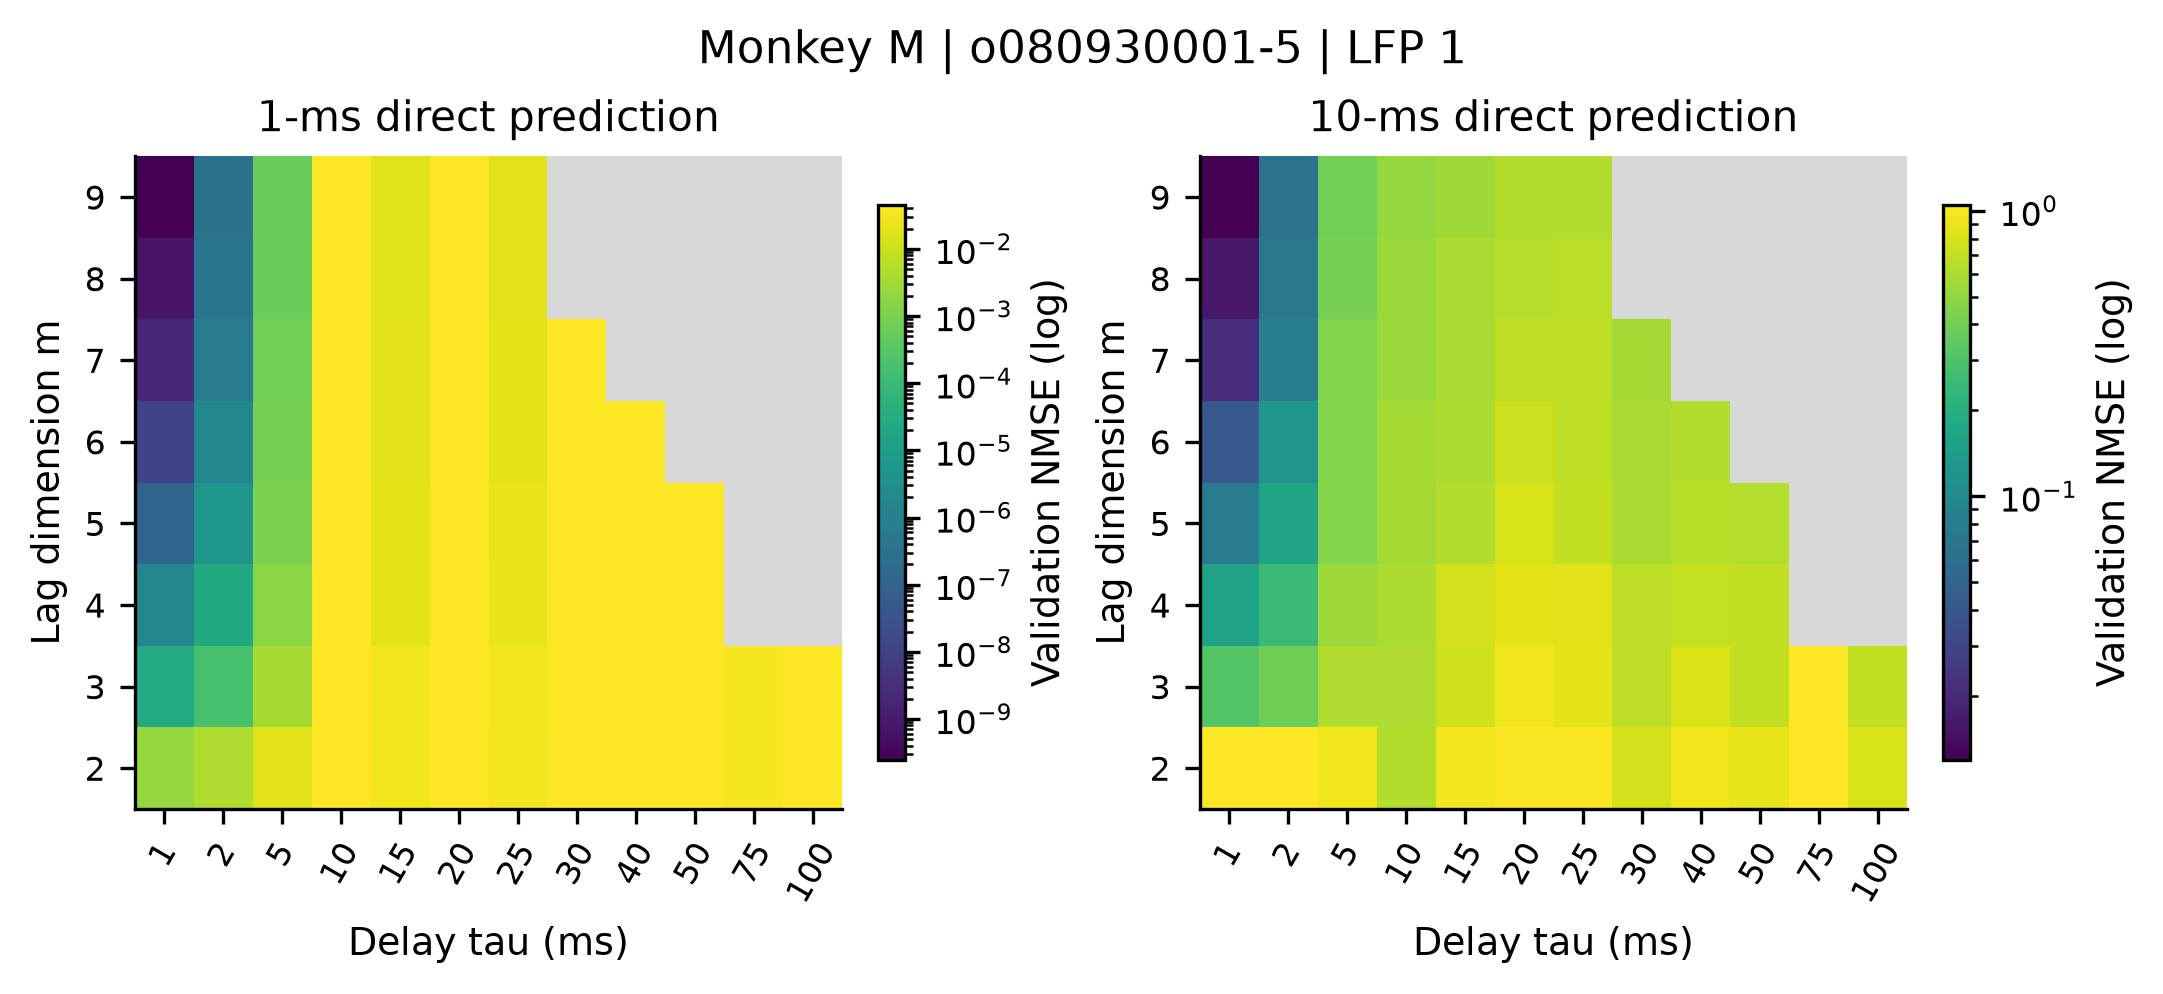

Values plotted in this chart, from the file beside it:
recording, monkey, family, p, m, tau, horizon_ms, mean_nmse, outer_fold_sd, mean_persistence, valid_folds, max_condition
monkeyM_session-o080930001-5_lfp-1, M, embedding, 0, 2, 1, 1, 0.002159, 1.3687441692960538e-05, 0.045, 5, 10.79
monkeyM_session-o080930001-5_lfp-1, M, embedding, 0, 2, 1, 10, 1.044, 0.004974, 1.924, 5, 10.79
monkeyM_session-o080930001-5_lfp-1, M, embedding, 0, 2, 2, 1, 0.00482, 2.891516078480872e-05, 0.045, 5, 5.36
monkeyM_session-o080930001-5_lfp-1, M, embedding, 0, 2, 2, 10, 1.047, 0.004639, 1.924, 5, 5.36
monkeyM_session-o080930001-5_lfp-1, M, embedding, 0, 2, 5, 1, 0.01902, 0.0001198, 0.045, 5, 2.112
monkeyM_session-o080930001-5_lfp-1, M, embedding, 0, 2, 5, 10, 0.9497, 0.003036, 1.924, 5, 2.112
monkeyM_session-o080930001-5_lfp-1, M, embedding, 0, 2, 10, 1, 0.04484, 0.0009424, 0.045, 5, 1.205
monkeyM_session-o080930001-5_lfp-1, M, embedding, 0, 2, 10, 10, 0.6281, 0.005951, 1.924, 5, 1.205
monkeyM_session-o080930001-5_lfp-1, M, embedding, 0, 2, 15, 1, 0.02916, 0.0005797, 0.045, 5, 1.493
monkeyM_session-o080930001-5_lfp-1, M, embedding, 0, 2, 15, 10, 0.9661, 0.003109, 1.924, 5, 1.493
monkeyM_session-o080930001-5_lfp-1, M, embedding, 0, 2, 20, 1, 0.04485, 0.000942, 0.045, 5, 2.225
monkeyM_session-o080930001-5_lfp-1, M, embedding, 0, 2, 20, 10, 1.021, 0.003845, 1.924, 5, 2.225
monkeyM_session-o080930001-5_lfp-1, M, embedding, 0, 2, 25, 1, 0.03223, 0.0007048, 0.045, 5, 1.424
monkeyM_session-o080930001-5_lfp-1, M, embedding, 0, 2, 25, 10, 1.013, 0.005586, 1.924, 5, 1.424
monkeyM_session-o080930001-5_lfp-1, M, embedding, 0, 2, 30, 1, 0.04472, 0.0009351, 0.045, 5, 1.121
monkeyM_session-o080930001-5_lfp-1, M, embedding, 0, 2, 30, 10, 0.7905, 0.00472, 1.924, 5, 1.121
monkeyM_session-o080930001-5_lfp-1, M, embedding, 0, 2, 40, 1, 0.04453, 0.0009473, 0.045, 5, 1.747
monkeyM_session-o080930001-5_lfp-1, M, embedding, 0, 2, 40, 10, 0.9573, 0.00529, 1.924, 5, 1.747
monkeyM_session-o080930001-5_lfp-1, M, embedding, 0, 2, 50, 1, 0.04476, 0.0009412, 0.045, 5, 1.276
monkeyM_session-o080930001-5_lfp-1, M, embedding, 0, 2, 50, 10, 0.8798, 0.006653, 1.924, 5, 1.276
monkeyM_session-o080930001-5_lfp-1, M, embedding, 0, 2, 75, 1, 0.03455, 0.0005502, 0.045, 5, 1.039
monkeyM_session-o080930001-5_lfp-1, M, embedding, 0, 2, 75, 10, 1.045, 0.004968, 1.924, 5, 1.039
monkeyM_session-o080930001-5_lfp-1, M, embedding, 0, 2, 100, 1, 0.04435, 0.0009764, 0.045, 5, 1.267
monkeyM_session-o080930001-5_lfp-1, M, embedding, 0, 2, 100, 10, 0.7938, 0.007134, 1.924, 5, 1.267
monkeyM_session-o080930001-5_lfp-1, M, embedding, 0, 3, 1, 1, 2.8208042051126475e-05, 6.448338414841221e-07, 0.045, 5, 93.56
monkeyM_session-o080930001-5_lfp-1, M, embedding, 0, 3, 1, 10, 0.314, 0.004817, 1.924, 5, 93.56
monkeyM_session-o080930001-5_lfp-1, M, embedding, 0, 3, 2, 1, 0.000174, 3.932852077994727e-06, 0.045, 5, 22.33
monkeyM_session-o080930001-5_lfp-1, M, embedding, 0, 3, 2, 10, 0.3973, 0.005691, 1.924, 5, 22.33
monkeyM_session-o080930001-5_lfp-1, M, embedding, 0, 3, 5, 1, 0.003453, 7.098080271317649e-05, 0.045, 5, 3.085
monkeyM_session-o080930001-5_lfp-1, M, embedding, 0, 3, 5, 10, 0.6166, 0.006251, 1.924, 5, 3.085
monkeyM_session-o080930001-5_lfp-1, M, embedding, 0, 3, 10, 1, 0.04486, 0.0009418, 0.045, 5, 2.244
monkeyM_session-o080930001-5_lfp-1, M, embedding, 0, 3, 10, 10, 0.6195, 0.00763, 1.924, 5, 2.244
monkeyM_session-o080930001-5_lfp-1, M, embedding, 0, 3, 15, 1, 0.02875, 0.0006655, 0.045, 5, 1.747
monkeyM_session-o080930001-5_lfp-1, M, embedding, 0, 3, 15, 10, 0.7629, 0.004638, 1.924, 5, 1.747
monkeyM_session-o080930001-5_lfp-1, M, embedding, 0, 3, 20, 1, 0.04448, 0.0009428, 0.045, 5, 2.856
monkeyM_session-o080930001-5_lfp-1, M, embedding, 0, 3, 20, 10, 0.9569, 0.00527, 1.924, 5, 2.856
monkeyM_session-o080930001-5_lfp-1, M, embedding, 0, 3, 25, 1, 0.02955, 0.0008142, 0.045, 5, 1.816
monkeyM_session-o080930001-5_lfp-1, M, embedding, 0, 3, 25, 10, 0.878, 0.006732, 1.924, 5, 1.816
monkeyM_session-o080930001-5_lfp-1, M, embedding, 0, 3, 30, 1, 0.04432, 0.00098, 0.045, 5, 1.558
monkeyM_session-o080930001-5_lfp-1, M, embedding, 0, 3, 30, 10, 0.6711, 0.004839, 1.924, 5, 1.558
monkeyM_session-o080930001-5_lfp-1, M, embedding, 0, 3, 40, 1, 0.04434, 0.0009613, 0.045, 5, 2.383
monkeyM_session-o080930001-5_lfp-1, M, embedding, 0, 3, 40, 10, 0.8257, 0.006117, 1.924, 5, 2.383
monkeyM_session-o080930001-5_lfp-1, M, embedding, 0, 3, 50, 1, 0.04433, 0.0009786, 0.045, 5, 1.388
monkeyM_session-o080930001-5_lfp-1, M, embedding, 0, 3, 50, 10, 0.6932, 0.009368, 1.924, 5, 1.388
monkeyM_session-o080930001-5_lfp-1, M, embedding, 0, 3, 75, 1, 0.03458, 0.0005429, 0.045, 5, 1.843
monkeyM_session-o080930001-5_lfp-1, M, embedding, 0, 3, 75, 10, 1.03, 0.004349, 1.924, 5, 1.843
monkeyM_session-o080930001-5_lfp-1, M, embedding, 0, 3, 100, 1, 0.04436, 0.0009771, 0.045, 5, 1.513
monkeyM_session-o080930001-5_lfp-1, M, embedding, 0, 3, 100, 10, 0.6919, 0.008435, 1.924, 5, 1.513
monkeyM_session-o080930001-5_lfp-1, M, embedding, 0, 4, 1, 1, 1.4722415589540393e-06, 4.2511385481375285e-08, 0.045, 5, 1761
monkeyM_session-o080930001-5_lfp-1, M, embedding, 0, 4, 1, 10, 0.157, 0.003263, 1.924, 5, 1761
monkeyM_session-o080930001-5_lfp-1, M, embedding, 0, 4, 2, 1, 2.5267358598345856e-05, 7.298540350456218e-07, 0.045, 5, 197.5
monkeyM_session-o080930001-5_lfp-1, M, embedding, 0, 4, 2, 10, 0.2521, 0.004945, 1.924, 5, 197.5
monkeyM_session-o080930001-5_lfp-1, M, embedding, 0, 4, 5, 1, 0.001627, 4.556637517210482e-05, 0.045, 5, 7.783
monkeyM_session-o080930001-5_lfp-1, M, embedding, 0, 4, 5, 10, 0.5393, 0.008339, 1.924, 5, 7.783
monkeyM_session-o080930001-5_lfp-1, M, embedding, 0, 4, 10, 1, 0.04464, 0.0009178, 0.045, 5, 2.607
monkeyM_session-o080930001-5_lfp-1, M, embedding, 0, 4, 10, 10, 0.6027, 0.005469, 1.924, 5, 2.607
monkeyM_session-o080930001-5_lfp-1, M, embedding, 0, 4, 15, 1, 0.02095, 0.0005055, 0.045, 5, 2.052
monkeyM_session-o080930001-5_lfp-1, M, embedding, 0, 4, 15, 10, 0.7696, 0.005969, 1.924, 5, 2.052
monkeyM_session-o080930001-5_lfp-1, M, embedding, 0, 4, 20, 1, 0.04422, 0.0009733, 0.045, 5, 3.187
monkeyM_session-o080930001-5_lfp-1, M, embedding, 0, 4, 20, 10, 0.876, 0.003996, 1.924, 5, 3.187
... 90 more rows
